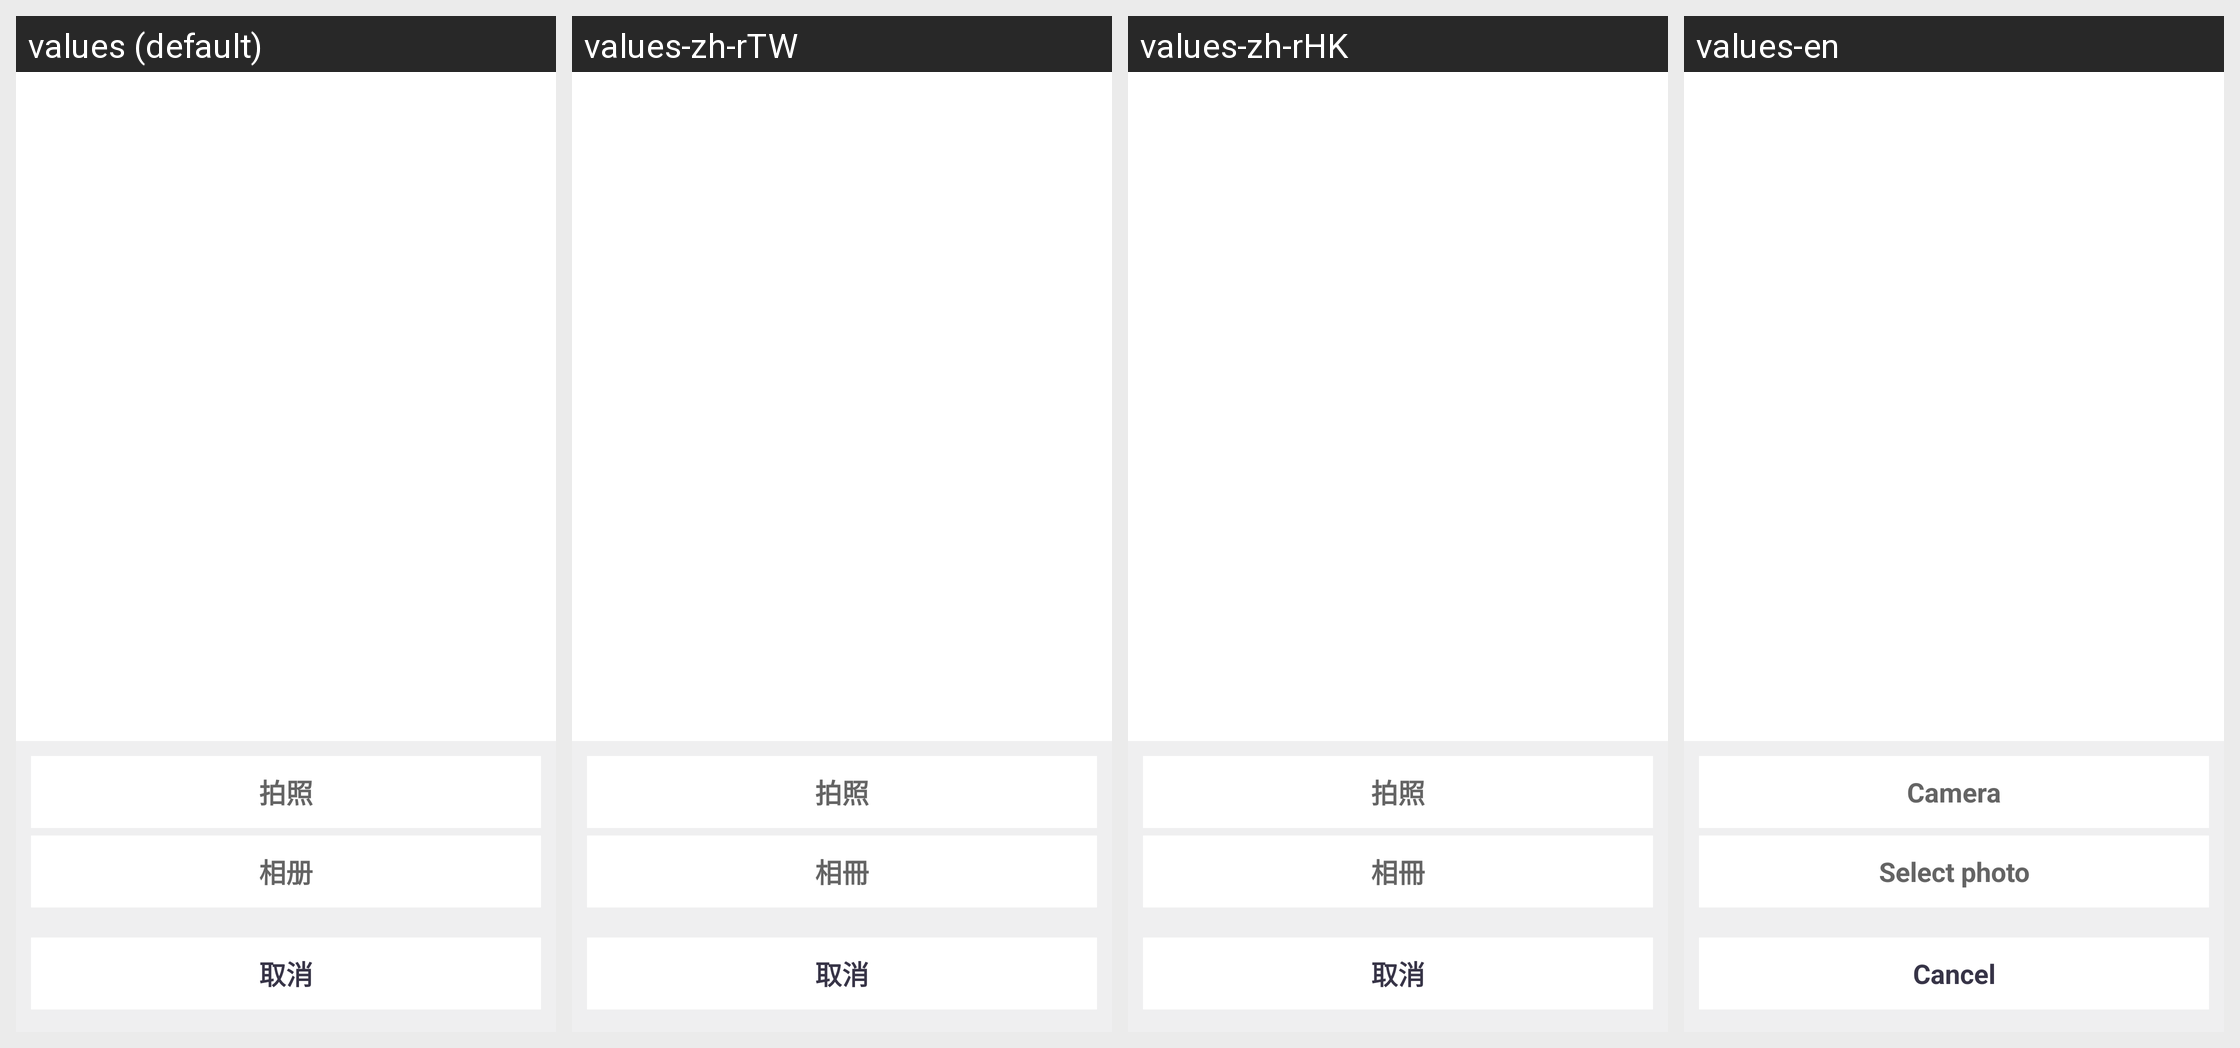

Translations of the strings shown on this Android screen, per locale in the grid:
Android screen res/layout/layout_dialog_pic.xml rendered under 4 locales, left to right: values (default), values-zh-rTW, values-zh-rHK, values-en. Device: Nexus 5 (rendered at 1080×1920; each locale shown at half size, 540×960, under a caption strip naming it); theme HelathTheme.
Strings drawn on this screen, with the default value and each locale's value (text and hints the layout hard-codes, and strings that could not be matched under every locale, appear in the picture but are not listed):

title_camera
  values: 拍照
  values-zh-rTW: 拍照
  values-zh-rHK: 拍照
  values-en: Camera

title_album
  values: 相册
  values-zh-rTW: 相冊
  values-zh-rHK: 相冊
  values-en: Select photo

cancel_cancel
  values: 取消
  values-zh-rTW: 取消
  values-zh-rHK: 取消
  values-en: Cancel
